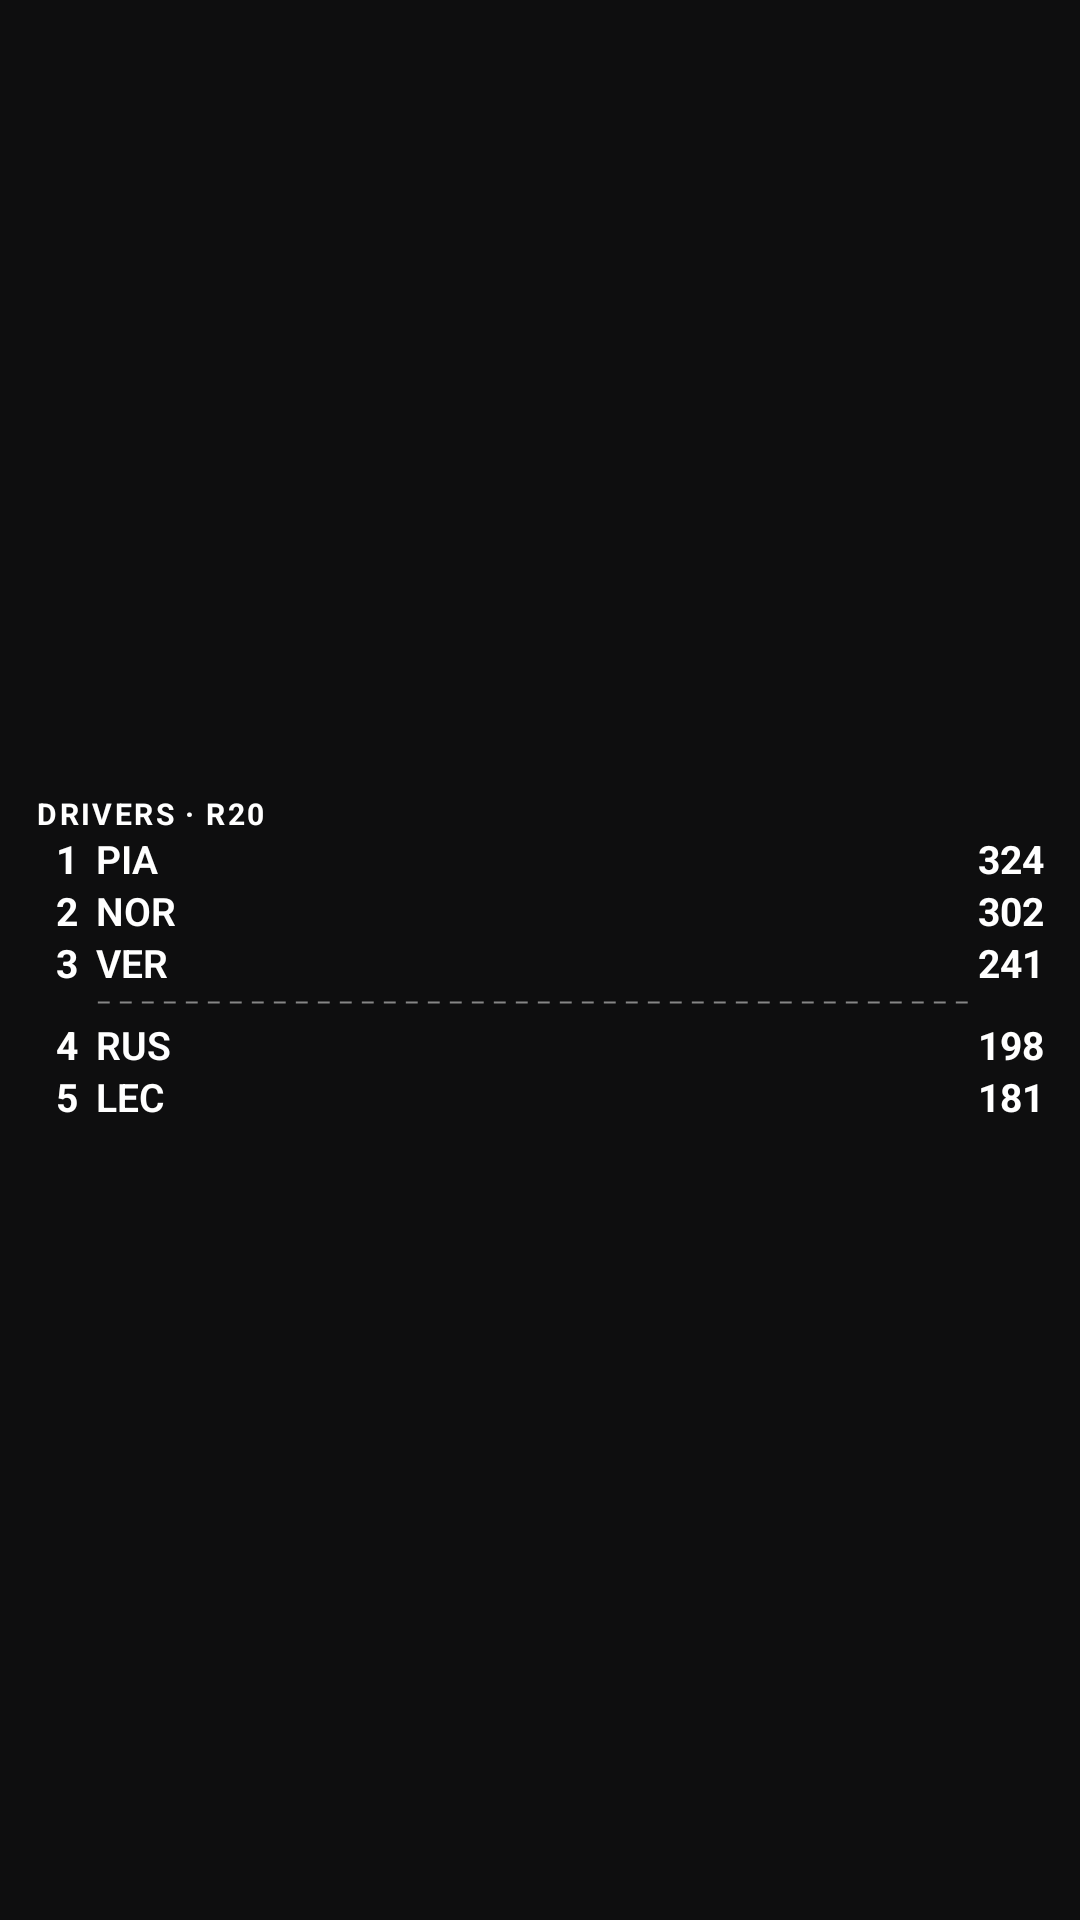

This screen was rendered from an Android layout file. Write that file and the resources it references.
<!-- AndroidManifest.xml: application theme Theme.F1Live -->
<!-- res/layout/widget_lock_standings_drivers.xml -->
<?xml version="1.0" encoding="utf-8"?>
<FrameLayout xmlns:android="http://schemas.android.com/apk/res/android"
    xmlns:tools="http://schemas.android.com/tools"
    android:id="@+id/lock_standings_root"
    android:layout_width="match_parent"
    android:layout_height="match_parent"
    tools:ignore="HardcodedText">

    <LinearLayout
        android:layout_width="match_parent"
        android:layout_height="match_parent"
        android:gravity="center_vertical|start"
        android:orientation="vertical"
        android:paddingStart="12dp"
        android:paddingTop="10dp"
        android:paddingEnd="12dp"
        android:paddingBottom="10dp">

        <TextView
            android:id="@+id/lock_standings_overline"
            style="@style/LockStandingsOverline"
            android:text="DRIVERS · R20" />

        <LinearLayout
            android:id="@+id/lock_standings_row1"
            style="@style/LockStandingsRow">

            <TextView
                android:id="@+id/lock_standings_position1"
                style="@style/LockStandingsPosition"
                android:text="1" />

            <TextView
                android:id="@+id/lock_standings_name1"
                style="@style/LockStandingsName"
                android:text="PIA" />

            <TextView
                android:id="@+id/lock_standings_points1"
                style="@style/LockStandingsPoints"
                android:text="324" />
        </LinearLayout>

        <TextView
            android:id="@+id/lock_standings_line1"
            style="@style/LockStandingsLine" />

        <LinearLayout
            android:id="@+id/lock_standings_row2"
            style="@style/LockStandingsRow">

            <TextView
                android:id="@+id/lock_standings_position2"
                style="@style/LockStandingsPosition"
                android:text="2" />

            <TextView
                android:id="@+id/lock_standings_name2"
                style="@style/LockStandingsName"
                android:text="NOR" />

            <TextView
                android:id="@+id/lock_standings_points2"
                style="@style/LockStandingsPoints"
                android:text="302" />
        </LinearLayout>

        <TextView
            android:id="@+id/lock_standings_line2"
            style="@style/LockStandingsLine" />

        <LinearLayout
            android:id="@+id/lock_standings_row3"
            style="@style/LockStandingsRow">

            <TextView
                android:id="@+id/lock_standings_position3"
                style="@style/LockStandingsPosition"
                android:text="3" />

            <TextView
                android:id="@+id/lock_standings_name3"
                style="@style/LockStandingsName"
                android:text="VER" />

            <TextView
                android:id="@+id/lock_standings_points3"
                style="@style/LockStandingsPoints"
                android:text="241" />
        </LinearLayout>

        <TextView
            android:id="@+id/lock_standings_line3"
            style="@style/LockStandingsLine"
            android:visibility="visible" />

        <LinearLayout
            android:id="@+id/lock_standings_row4"
            style="@style/LockStandingsRow">

            <TextView
                android:id="@+id/lock_standings_position4"
                style="@style/LockStandingsPosition"
                android:text="4" />

            <TextView
                android:id="@+id/lock_standings_name4"
                style="@style/LockStandingsName"
                android:text="RUS" />

            <TextView
                android:id="@+id/lock_standings_points4"
                style="@style/LockStandingsPoints"
                android:text="198" />
        </LinearLayout>

        <TextView
            android:id="@+id/lock_standings_line4"
            style="@style/LockStandingsLine" />

        <LinearLayout
            android:id="@+id/lock_standings_row5"
            style="@style/LockStandingsRow">

            <TextView
                android:id="@+id/lock_standings_position5"
                style="@style/LockStandingsPosition"
                android:text="5" />

            <TextView
                android:id="@+id/lock_standings_name5"
                style="@style/LockStandingsName"
                android:text="LEC" />

            <TextView
                android:id="@+id/lock_standings_points5"
                style="@style/LockStandingsPoints"
                android:text="181" />
        </LinearLayout>
    </LinearLayout>
</FrameLayout>
<!-- resources referenced by this layout -->
<resources>
  <style name="LockStandingsLine" parent="LockStandingsText">
          <item name="android:layout_width">match_parent</item>
          <item name="android:layout_height">10dp</item>
          <item name="android:layout_marginStart">20dp</item>
          <item name="android:alpha">0.5</item>
          <item name="android:ellipsize">none</item>
          <item name="android:gravity">center_vertical</item>
          <item name="android:text">@string/lock_standings_dashes</item>
          <item name="android:textSize">8sp</item>
          <item name="android:visibility">gone</item>
      </style>
  <style name="LockStandingsName" parent="LockStandingsText">
          <item name="android:layout_width">0dp</item>
          <item name="android:layout_weight">1</item>
          <item name="android:textFontWeight">600</item>
          <item name="android:textSize">13sp</item>
      </style>
  <style name="LockStandingsOverline" parent="LockStandingsText">
          <item name="android:layout_width">match_parent</item>
          <item name="android:letterSpacing">0.08</item>
          <item name="android:textFontWeight">700</item>
          <item name="android:textSize">10sp</item>
      </style>
  <style name="LockStandingsPoints" parent="LockStandingsText">
          <item name="android:layout_width">wrap_content</item>
          <item name="android:layout_marginStart">6dp</item>
          <item name="android:textFontWeight">700</item>
          <item name="android:textSize">13sp</item>
      </style>
  <style name="LockStandingsPosition" parent="LockStandingsText">
          <item name="android:layout_width">14dp</item>
          <item name="android:layout_marginEnd">6dp</item>
          <item name="android:gravity">end</item>
          <item name="android:textFontWeight">700</item>
          <item name="android:textSize">13sp</item>
      </style>
  <style name="LockStandingsRow">
          <item name="android:layout_width">match_parent</item>
          <item name="android:layout_height">wrap_content</item>
          <item name="android:layout_marginTop">2dp</item>
          <item name="android:orientation">horizontal</item>
      </style>
  <style name="Theme.F1Live" parent="android:Theme.Material.NoActionBar">
          <item name="android:windowLightStatusBar">false</item>
          <item name="android:statusBarColor">@android:color/transparent</item>
          <item name="android:navigationBarColor">@android:color/transparent</item>
          <item name="android:windowBackground">#0E0E0F</item>
      </style>
  <style name="LockStandingsText">
          <item name="android:layout_height">wrap_content</item>
          <item name="android:ellipsize">end</item>
          <item name="android:fontFamily">sec</item>
          <item name="android:fontFeatureSettings">tnum</item>
          <item name="android:includeFontPadding">false</item>
          <item name="android:maxLines">1</item>
          <item name="android:textColor">#FFFFFF</item>
      </style>
  <string name="lock_standings_dashes" translatable="false">– – – – – – – – – – – – – – – – – – – – – – – – – – – – – – – – – – – – – – – –</string>
</resources>
